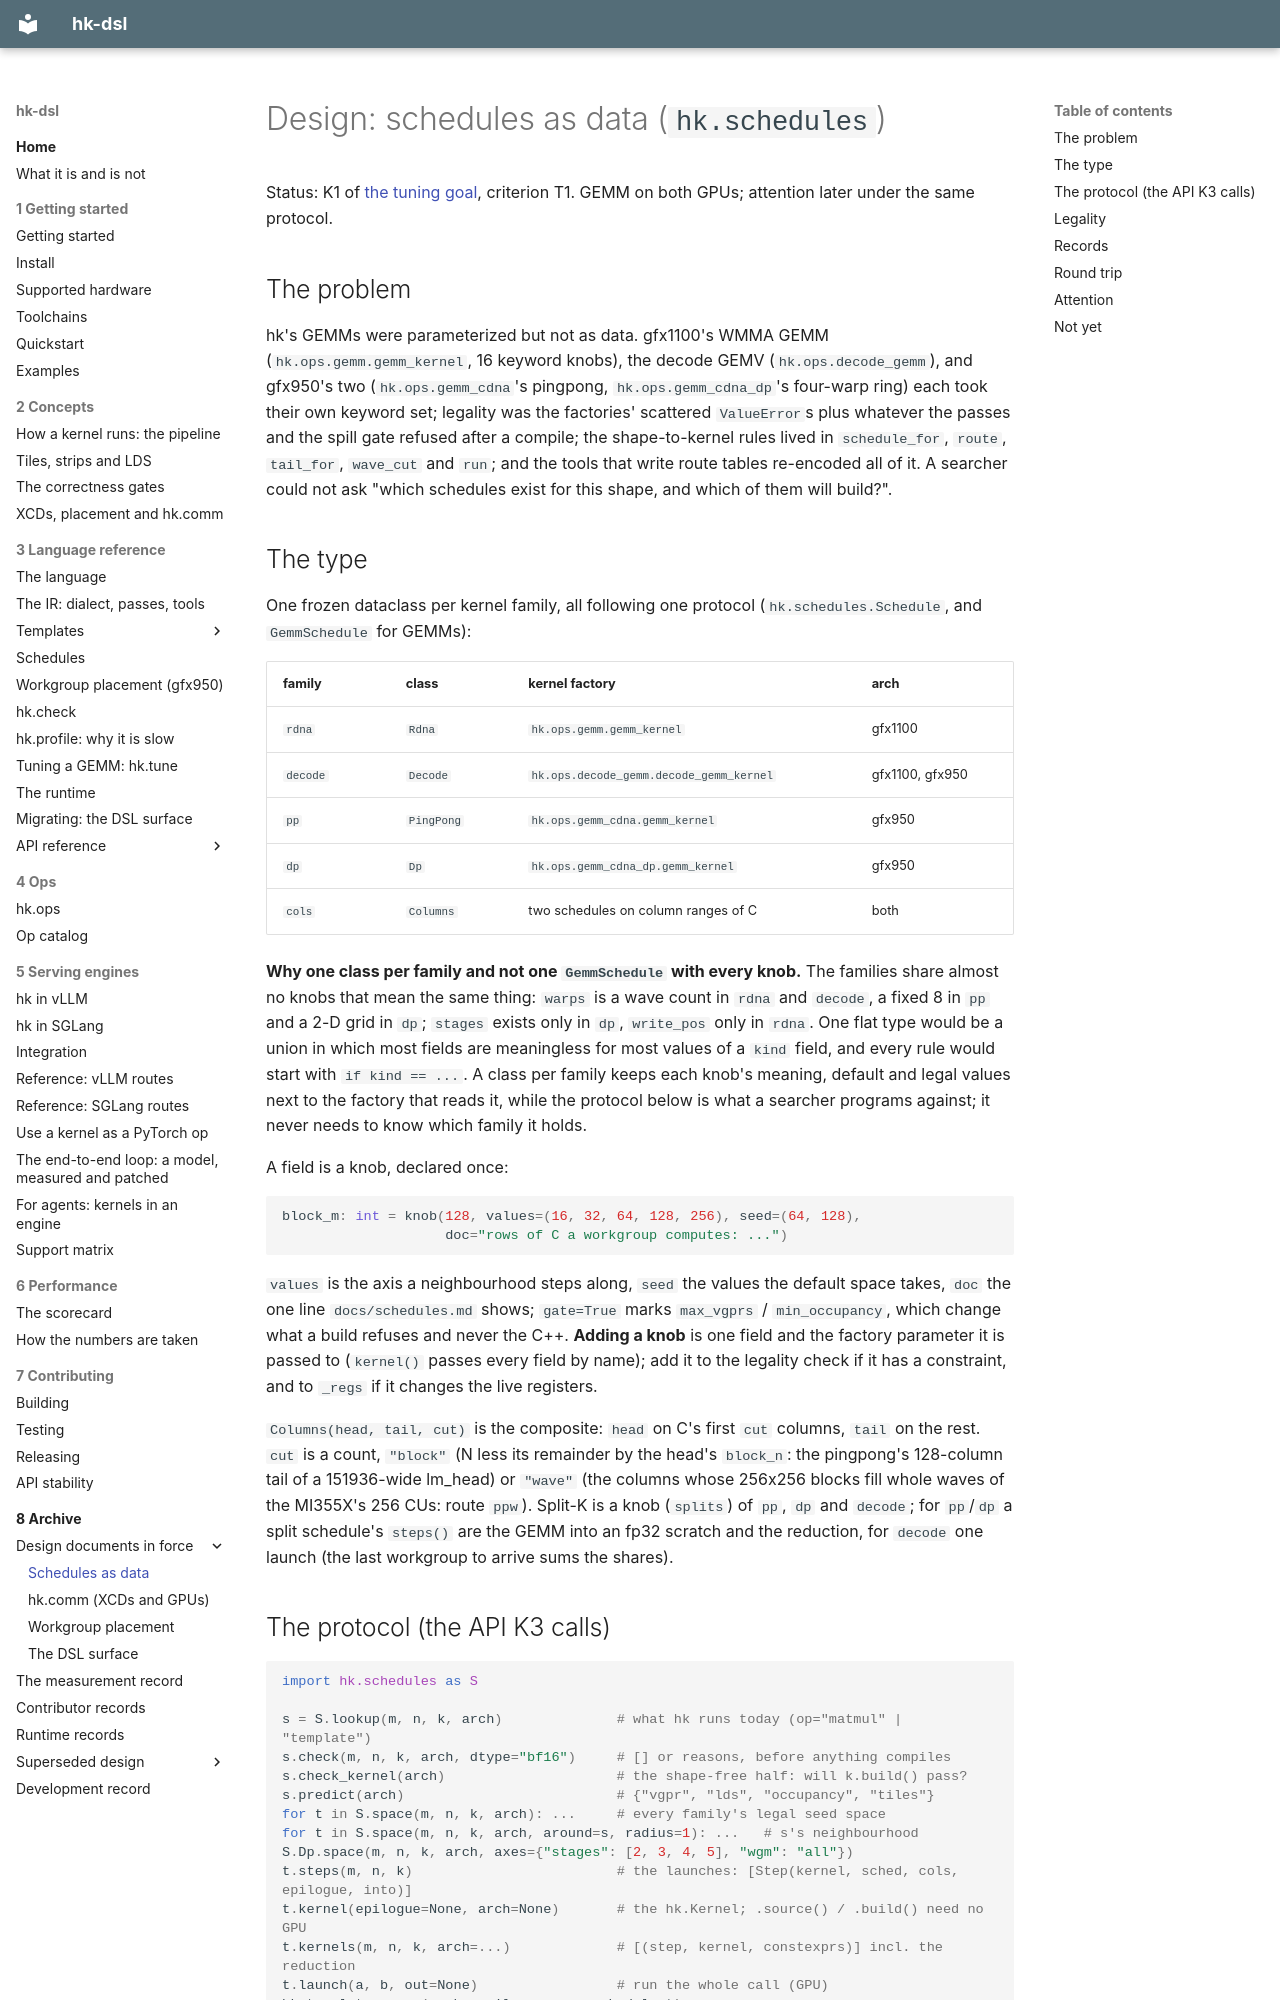

repository: vivienfanghuagood/hk-dsl · page: design/schedules/index.html · generator: mkdocs

# Design: schedules as data (`hk.schedules`)

Status: K1 of [the tuning goal](../archive/design/tuning-goal.md), criterion T1. GEMM on both
GPUs; attention later under the same protocol.

## The problem

hk's GEMMs were parameterized but not as data. gfx1100's WMMA GEMM
(`hk.ops.gemm.gemm_kernel`, 16 keyword knobs), the decode GEMV
(`hk.ops.decode_gemm`), and gfx950's two (`hk.ops.gemm_cdna`'s pingpong,
`hk.ops.gemm_cdna_dp`'s four-warp ring) each took their own keyword set;
legality was the factories' scattered `ValueError`s plus whatever the passes
and the spill gate refused after a compile; the shape-to-kernel rules lived
in `schedule_for`, `route`, `tail_for`, `wave_cut` and `run`; and the tools
that write route tables re-encoded all of it. A searcher could not ask
"which schedules exist for this shape, and which of them will build?".

## The type

One frozen dataclass per kernel family, all following one protocol
(`hk.schedules.Schedule`, and `GemmSchedule` for GEMMs):

| family | class | kernel factory | arch |
|---|---|---|---|
| `rdna` | `Rdna` | `hk.ops.gemm.gemm_kernel` | gfx1100 |
| `decode` | `Decode` | `hk.ops.decode_gemm.decode_gemm_kernel` | gfx1100, gfx950 |
| `pp` | `PingPong` | `hk.ops.gemm_cdna.gemm_kernel` | gfx950 |
| `dp` | `Dp` | `hk.ops.gemm_cdna_dp.gemm_kernel` | gfx950 |
| `cols` | `Columns` | two schedules on column ranges of C | both |

**Why one class per family and not one `GemmSchedule` with every knob.**
The families share almost no knobs that mean the same thing: `warps` is a
wave count in `rdna` and `decode`, a fixed 8 in `pp` and a 2-D grid in `dp`;
`stages` exists only in `dp`, `write_pos` only in `rdna`. One flat type would
be a union in which most fields are meaningless for most values of a `kind`
field, and every rule would start with `if kind == ...`. A class per family
keeps each knob's meaning, default and legal values next to the factory that
reads it, while the protocol below is what a searcher programs against; it
never needs to know which family it holds.

A field is a knob, declared once:

```python
block_m: int = knob(128, values=(16, 32, 64, 128, 256), seed=(64, 128),
                    doc="rows of C a workgroup computes: ...")
```

`values` is the axis a neighbourhood steps along, `seed` the values the
default space takes, `doc` the one line `docs/schedules.md` shows; `gate=True`
marks `max_vgprs` / `min_occupancy`, which change what a build refuses and
never the C++. **Adding a knob** is one field and the factory parameter it is
passed to (`kernel()` passes every field by name); add it to the legality
check if it has a constraint, and to `_regs` if it changes the live registers.

`Columns(head, tail, cut)` is the composite: `head` on C's first `cut`
columns, `tail` on the rest. `cut` is a count, `"block"` (N less its
remainder by the head's `block_n`: the pingpong's 128-column tail of a
151936-wide lm_head) or `"wave"` (the columns whose 256x256 blocks fill whole
waves of the MI355X's 256 CUs: route `ppw`). Split-K is a knob (`splits`) of
`pp`, `dp` and `decode`; for `pp`/`dp` a split schedule's `steps()` are the
GEMM into an fp32 scratch and the reduction, for `decode` one launch (the
last workgroup to arrive sums the shares).

## The protocol (the API K3 calls)

```python
import hk.schedules as S

s = S.lookup(m, n, k, arch)              # what hk runs today (op="matmul" | "template")
s.check(m, n, k, arch, dtype="bf16")     # [] or reasons, before anything compiles
s.check_kernel(arch)                     # the shape-free half: will k.build() pass?
s.predict(arch)                          # {"vgpr", "lds", "occupancy", "tiles"}
for t in S.space(m, n, k, arch): ...     # every family's legal seed space
for t in S.space(m, n, k, arch, around=s, radius=1): ...   # s's neighbourhood
S.Dp.space(m, n, k, arch, axes={"stages": [2, 3, 4, 5], "wgm": "all"})
t.steps(m, n, k)                         # the launches: [Step(kernel, sched, cols, epilogue, into)]
t.kernel(epilogue=None, arch=None)       # the hk.Kernel; .source() / .build() need no GPU
t.kernels(m, n, k, arch=...)             # [(step, kernel, constexprs)] incl. the reduction
t.launch(a, b, out=None)                 # run the whole call (GPU)
hk.templates.gemm(a, b, epilogue=..., schedule=t)
rec = t.to_record(); S.from_record(rec) == t
t.replace(k_step=128); t.knobs(); t.changed(); type(t).axes()
```

`S.Illegal` (a `ValueError`) carries `reasons`; `t.require(m, n, k, arch)`
raises it, as `launch()` and `templates.gemm(schedule=)` do.
